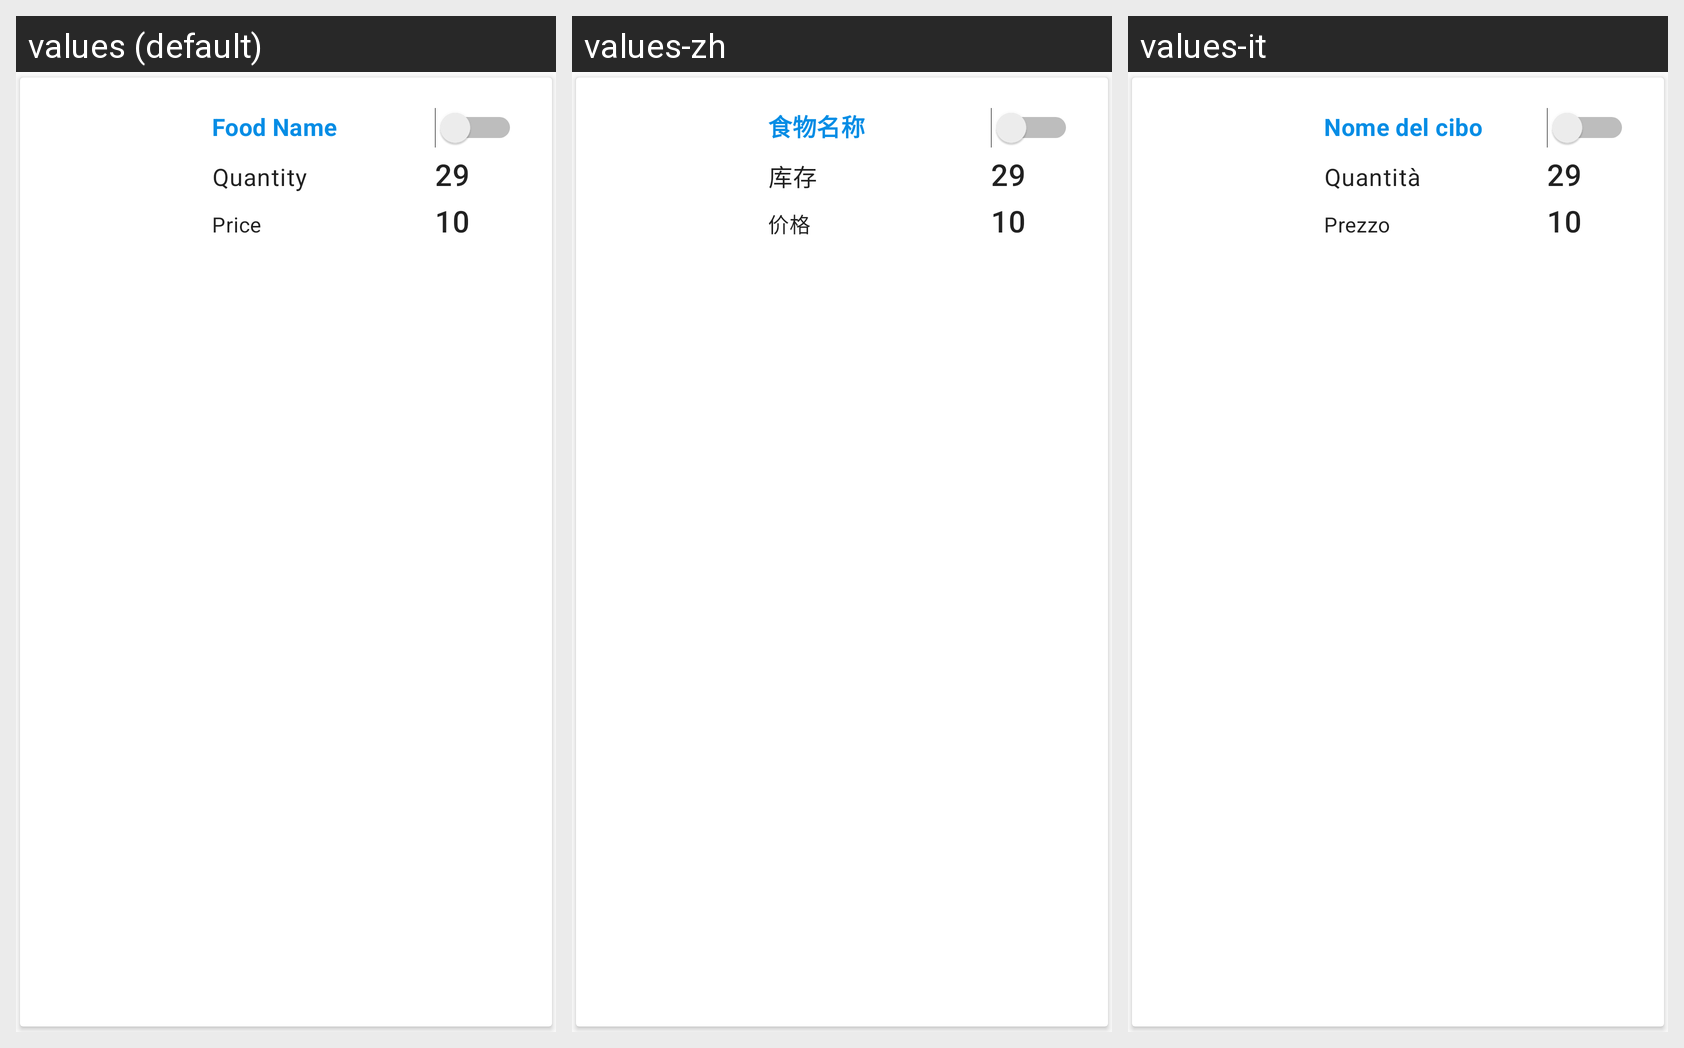

This grid shows one Android layout under several languages. Give, for every string resource on the screen, its name, the default text and each shown locale's text.
Android screen res/layout/offer_item_cardview.xml rendered under 3 locales, left to right: values (default), values-zh, values-it. Device: Nexus 5 (rendered at 1080×1920; each locale shown at half size, 540×960, under a caption strip naming it); theme AppTheme.
Strings drawn on this screen, with the default value and each locale's value (text and hints the layout hard-codes, and strings that could not be matched under every locale, appear in the picture but are not listed):

FoodName
  values: Food Name
  values-zh: 食物名称
  values-it: Nome del cibo

FoodQuantity
  values: Quantity
  values-zh: 库存
  values-it: Quantità

FoodQuantityValue
  values: 29
  values-zh: 29
  values-it: 29

FoodPrice
  values: Price
  values-zh: 价格
  values-it: Prezzo

FoodPriceValue
  values: 10
  values-zh: 10
  values-it: 10
